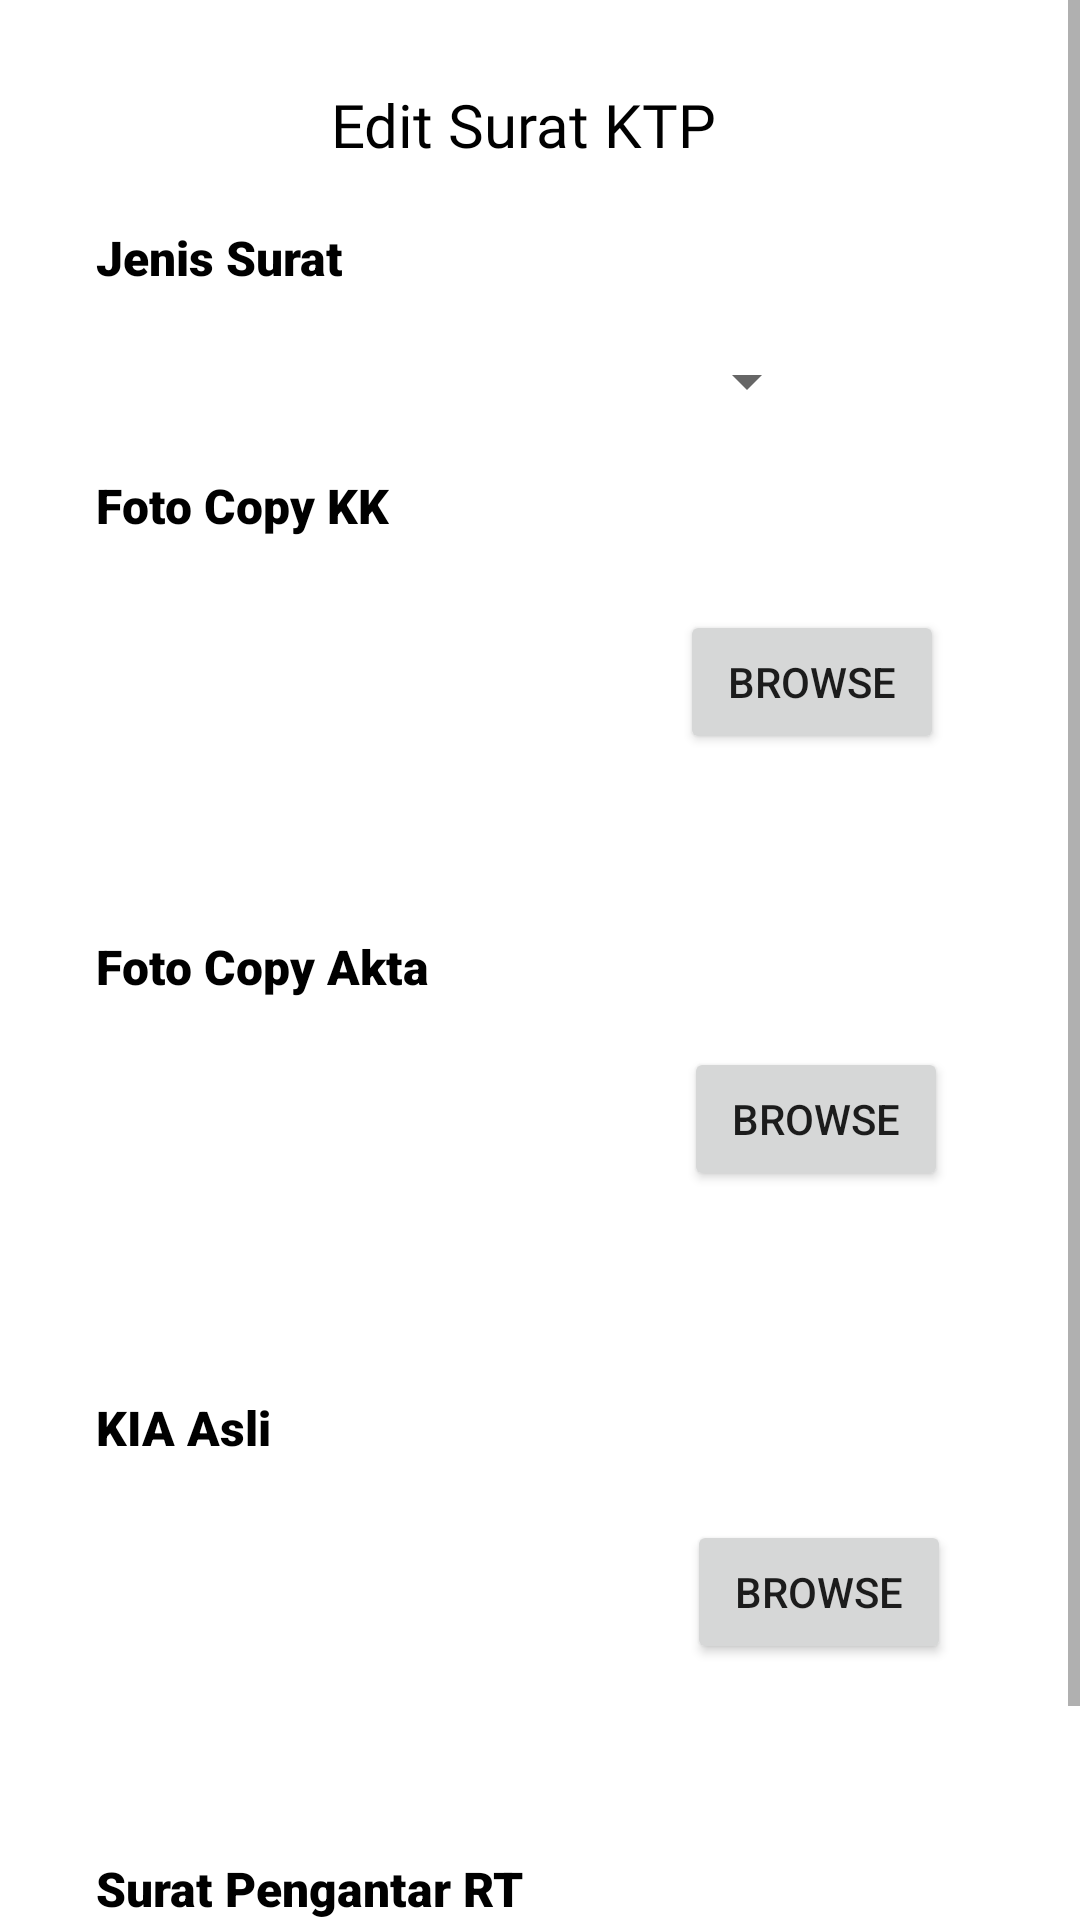

Write the Android layout XML for this screen, with the resource values it uses.
<!-- AndroidManifest.xml: application theme Theme.SIPKBurengan -->
<!-- res/layout/activity_edit_ktp.xml -->
<?xml version="1.0" encoding="utf-8"?>
<ScrollView xmlns:android="http://schemas.android.com/apk/res/android"
    xmlns:app="http://schemas.android.com/apk/res-auto"
    xmlns:tools="http://schemas.android.com/tools"
    android:layout_width="match_parent"
    android:layout_height="match_parent"
    android:fillViewport="true"
    tools:layout_editor_absoluteX="1dp"
    tools:layout_editor_absoluteY="1dp">

    <androidx.constraintlayout.widget.ConstraintLayout
        android:layout_width="match_parent"
        android:layout_height="match_parent"
        android:background="@drawable/bg"
        tools:context=".MainActivity" >

        <TextView
            android:id="@+id/textView66"
            android:layout_width="wrap_content"
            android:layout_height="wrap_content"
            android:layout_marginStart="32dp"
            android:layout_marginTop="16dp"
            android:fontFamily="sans-serif-black"
            android:text="Foto Copy KK"
            android:textColor="#000000"
            android:textSize="16sp"
            app:layout_constraintEnd_toEndOf="parent"
            app:layout_constraintHorizontal_bias="0.0"
            app:layout_constraintStart_toStartOf="parent"
            app:layout_constraintTop_toBottomOf="@+id/spEdKtp" />

        <TextView
            android:id="@+id/textView67"
            android:layout_width="wrap_content"
            android:layout_height="wrap_content"
            android:layout_marginStart="32dp"
            android:layout_marginTop="16dp"
            android:fontFamily="sans-serif-black"
            android:text="Foto Copy Akta"
            android:textColor="#000000"
            android:textSize="16sp"
            app:layout_constraintEnd_toEndOf="parent"
            app:layout_constraintHorizontal_bias="0.0"
            app:layout_constraintStart_toStartOf="parent"
            app:layout_constraintTop_toBottomOf="@+id/imEdKk_Ktp" />

        <TextView
            android:id="@+id/textView68"
            android:layout_width="wrap_content"
            android:layout_height="wrap_content"
            android:layout_marginStart="32dp"
            android:layout_marginTop="16dp"
            android:fontFamily="sans-serif-black"
            android:text="KIA Asli"
            android:textColor="#000000"
            android:textSize="16sp"
            app:layout_constraintEnd_toEndOf="parent"
            app:layout_constraintHorizontal_bias="0.0"
            app:layout_constraintStart_toStartOf="parent"
            app:layout_constraintTop_toBottomOf="@+id/imEdAkta_Ktp" />

        <TextView
            android:id="@+id/textView71"
            android:layout_width="wrap_content"
            android:layout_height="wrap_content"
            android:layout_marginStart="32dp"
            android:layout_marginTop="16dp"
            android:fontFamily="sans-serif-black"
            android:text="Surat Pengantar RT"
            android:textColor="#000000"
            android:textSize="16sp"
            app:layout_constraintEnd_toEndOf="parent"
            app:layout_constraintHorizontal_bias="0.0"
            app:layout_constraintStart_toStartOf="parent"
            app:layout_constraintTop_toBottomOf="@+id/imEdKia_Ktp" />

        <TextView
            android:id="@+id/textView65"
            android:layout_width="wrap_content"
            android:layout_height="wrap_content"
            android:layout_marginTop="28dp"
            android:fontFamily="@font/abril_fatface"
            android:text="Edit Surat KTP"
            android:textColor="#000000"
            android:textSize="20sp"
            app:layout_constraintEnd_toEndOf="parent"
            app:layout_constraintHorizontal_bias="0.477"
            app:layout_constraintStart_toStartOf="parent"
            app:layout_constraintTop_toTopOf="parent" />

        <ImageView
            android:id="@+id/imEdKk_Ktp"
            android:layout_width="100dp"
            android:layout_height="100dp"
            android:layout_marginTop="16dp"
            app:layout_constraintStart_toStartOf="@+id/textView66"
            app:layout_constraintTop_toBottomOf="@+id/textView66"
            app:srcCompat="@drawable/ic_launcher_background" />

        <Button
            android:id="@+id/edFcKk_Ktp"
            android:layout_width="wrap_content"
            android:layout_height="wrap_content"
            android:layout_marginTop="8dp"
            android:text="Browse"
            app:icon="@drawable/baseline_drive_folder_upload_24"
            app:layout_constraintEnd_toEndOf="parent"
            app:layout_constraintHorizontal_bias="0.833"
            app:layout_constraintStart_toStartOf="parent"
            app:layout_constraintTop_toTopOf="@+id/imEdKk_Ktp" />

        <ImageView
            android:id="@+id/imEdAkta_Ktp"
            android:layout_width="100dp"
            android:layout_height="100dp"
            android:layout_marginTop="16dp"
            app:layout_constraintStart_toStartOf="@+id/textView67"
            app:layout_constraintTop_toBottomOf="@+id/textView67"
            app:srcCompat="@drawable/ic_launcher_background" />

        <Button
            android:id="@+id/edFcAkta_Ktp"
            android:layout_width="wrap_content"
            android:layout_height="wrap_content"
            android:text="browse"
            app:icon="@drawable/baseline_drive_folder_upload_24"
            app:layout_constraintEnd_toEndOf="parent"
            app:layout_constraintHorizontal_bias="0.838"
            app:layout_constraintStart_toStartOf="parent"
            app:layout_constraintTop_toTopOf="@+id/imEdAkta_Ktp" />

        <Spinner
            android:id="@+id/spEdKtp"
            android:layout_width="241dp"
            android:layout_height="29dp"
            android:layout_marginTop="16dp"
            android:layout_marginEnd="16dp"
            app:layout_constraintEnd_toEndOf="parent"
            app:layout_constraintHorizontal_bias="0.0"
            app:layout_constraintStart_toStartOf="@+id/textView69"
            app:layout_constraintTop_toBottomOf="@+id/textView69" />

        <TextView
            android:id="@+id/textView69"
            android:layout_width="wrap_content"
            android:layout_height="wrap_content"
            android:layout_marginStart="32dp"
            android:layout_marginTop="20dp"
            android:fontFamily="sans-serif-black"
            android:text="Jenis Surat"
            android:textColor="#000000"
            android:textSize="16sp"
            app:layout_constraintStart_toStartOf="parent"
            app:layout_constraintTop_toBottomOf="@+id/textView65" />

        <ImageView
            android:id="@+id/imEdKia_Ktp"
            android:layout_width="100dp"
            android:layout_height="100dp"
            android:layout_marginTop="16dp"
            app:layout_constraintStart_toStartOf="@+id/textView68"
            app:layout_constraintTop_toBottomOf="@+id/textView68"
            app:srcCompat="@drawable/ic_launcher_background" />

        <Button
            android:id="@+id/edKia_Ktp"
            android:layout_width="wrap_content"
            android:layout_height="wrap_content"
            android:layout_marginTop="4dp"
            android:text="Browse"
            app:icon="@drawable/baseline_drive_folder_upload_24"
            app:layout_constraintEnd_toEndOf="parent"
            app:layout_constraintHorizontal_bias="0.842"
            app:layout_constraintStart_toStartOf="parent"
            app:layout_constraintTop_toTopOf="@+id/imEdKia_Ktp" />

        <ImageView
            android:id="@+id/imPengantar_Ktp"
            android:layout_width="100dp"
            android:layout_height="wrap_content"
            android:layout_marginTop="16dp"
            android:layout_marginBottom="16dp"
            app:layout_constraintBottom_toBottomOf="parent"
            app:layout_constraintStart_toStartOf="@+id/textView71"
            app:layout_constraintTop_toBottomOf="@+id/textView71"
            app:layout_constraintVertical_bias="0.0"
            app:srcCompat="@drawable/ic_launcher_background" />

        <Button
            android:id="@+id/edPengantar_Ktp"
            android:layout_width="wrap_content"
            android:layout_height="wrap_content"
            android:text="Browse"
            app:icon="@drawable/baseline_drive_folder_upload_24"
            app:layout_constraintEnd_toEndOf="parent"
            app:layout_constraintHorizontal_bias="0.837"
            app:layout_constraintStart_toStartOf="parent"
            app:layout_constraintTop_toTopOf="@+id/imPengantar_Ktp" />

        <Button
            android:id="@+id/btnSimpanEdKtp"
            android:layout_width="wrap_content"
            android:layout_height="wrap_content"
            android:layout_marginTop="16dp"
            android:text="Simpan"
            app:layout_constraintBottom_toBottomOf="parent"
            app:layout_constraintEnd_toEndOf="parent"
            app:layout_constraintStart_toStartOf="parent"
            app:layout_constraintTop_toBottomOf="@+id/imPengantar_Ktp" />
    </androidx.constraintlayout.widget.ConstraintLayout>

</ScrollView>
<!-- resources referenced by this layout -->
<resources>
  <style name="Theme.SIPKBurengan" parent="Base.Theme.SIPKBurengan" />
  <style name="Base.Theme.SIPKBurengan" parent="Theme.MaterialComponents.DayNight.DarkActionBar">
          
          
      </style>
</resources>
